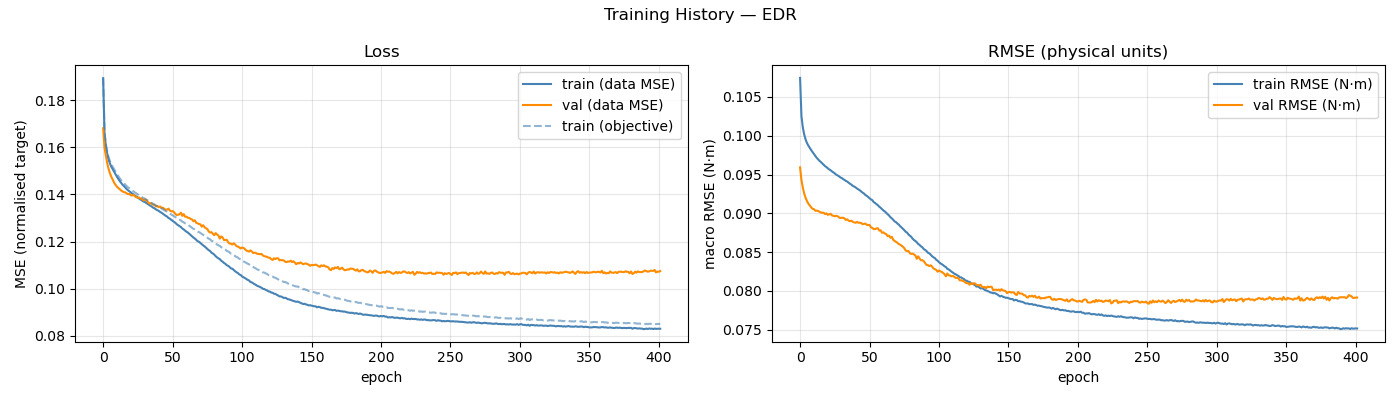

Source data for this figure (header and first rows):
epoch, train_loss, val_loss, train_rmse, val_rmse, train_loss_obj, mean_abs_delta_g, mean_frob_delta_M, mean_abs_delta_C_qd, mean_abs_delta_tau_f
1, 0.1893, 0.1681, 0.1075, 0.09593, 0.1895, 3.69620596e-02, 1.58263604e-05, 1.57301425e-05, 2.88996052e-02
2, 0.1658, 0.1599, 0.1025, 0.09427, 0.1664, 7.05006354e-02, 2.28978994e-04, 5.47652784e-05, 7.30347768e-02
3, 0.1604, 0.1563, 0.1011, 0.09329, 0.1612, 7.96282379e-02, 6.32019355e-04, 1.38564097e-04, 8.36533273e-02
4, 0.1571, 0.1531, 0.1002, 0.09254, 0.158, 8.32466183e-02, 1.13528515e-03, 2.62090899e-04, 8.83727675e-02
5, 0.1547, 0.1507, 0.09951, 0.09198, 0.1556, 8.57906149e-02, 1.77796827e-03, 4.23562443e-04, 9.17665391e-02
6, 0.153, 0.1488, 0.09905, 0.09158, 0.154, 8.72323536e-02, 2.55250978e-03, 6.34711602e-04, 9.47164695e-02
7, 0.1516, 0.1473, 0.09872, 0.09124, 0.1527, 8.83202337e-02, 3.47336888e-03, 9.23599707e-04, 9.65933208e-02
8, 0.1506, 0.1462, 0.09842, 0.091, 0.1516, 8.94423734e-02, 4.54618706e-03, 1.31254395e-03, 9.81709309e-02
9, 0.1495, 0.1449, 0.09815, 0.09078, 0.1506, 9.02941641e-02, 5.76901762e-03, 1.82803624e-03, 9.94582735e-02
10, 0.1485, 0.144, 0.09789, 0.09058, 0.1496, 9.15619621e-02, 7.21710282e-03, 2.47051903e-03, 1.00686275e-01
11, 0.1474, 0.1432, 0.09765, 0.09054, 0.1486, 9.22048637e-02, 8.82385553e-03, 3.20231582e-03, 1.01798228e-01
12, 0.1465, 0.1427, 0.09739, 0.09034, 0.1477, 9.37841862e-02, 1.07049911e-02, 4.04016226e-03, 1.02761826e-01
13, 0.1456, 0.1421, 0.09715, 0.09036, 0.1468, 9.47912082e-02, 1.27711542e-02, 4.97770879e-03, 1.03527840e-01
14, 0.1448, 0.1417, 0.09695, 0.0903, 0.146, 9.56163247e-02, 1.50877368e-02, 6.01551380e-03, 1.04323308e-01
15, 0.1441, 0.1413, 0.09676, 0.09021, 0.1453, 9.69608278e-02, 1.75577514e-02, 7.12037236e-03, 1.05028553e-01
16, 0.1435, 0.141, 0.09661, 0.09009, 0.1448, 9.77810202e-02, 2.03583539e-02, 8.35486367e-03, 1.05680820e-01
17, 0.1429, 0.1408, 0.09643, 0.09009, 0.1441, 9.86723999e-02, 2.32056426e-02, 9.67958415e-03, 1.06250489e-01
18, 0.1423, 0.1404, 0.09625, 0.09006, 0.1435, 9.94245713e-02, 2.64775668e-02, 1.11022542e-02, 1.06559678e-01
19, 0.1417, 0.1401, 0.09608, 0.08991, 0.143, 1.00449458e-01, 2.98466904e-02, 1.26212954e-02, 1.06981831e-01
20, 0.1413, 0.1403, 0.09596, 0.09, 0.1426, 1.01374877e-01, 3.34935943e-02, 1.42454690e-02, 1.07182625e-01
21, 0.1408, 0.1396, 0.0958, 0.08981, 0.1421, 1.02005549e-01, 3.74087951e-02, 1.59758873e-02, 1.07448633e-01
22, 0.1403, 0.1396, 0.09566, 0.08988, 0.1416, 1.02519605e-01, 4.14704471e-02, 1.78227692e-02, 1.07903147e-01
23, 0.1399, 0.1398, 0.09555, 0.08994, 0.1412, 1.03551726e-01, 4.57375688e-02, 1.97349806e-02, 1.07957388e-01
24, 0.1394, 0.1391, 0.0954, 0.08972, 0.1408, 1.03947827e-01, 4.99187595e-02, 2.16748983e-02, 1.08196100e-01
25, 0.1391, 0.1388, 0.09528, 0.08969, 0.1404, 1.04963691e-01, 5.48040069e-02, 2.37902031e-02, 1.08178542e-01
26, 0.1387, 0.1386, 0.09515, 0.08963, 0.14, 1.05111620e-01, 5.98126798e-02, 2.60204525e-02, 1.08226548e-01
27, 0.1382, 0.1386, 0.09499, 0.08968, 0.1395, 1.06327216e-01, 6.51251432e-02, 2.81960006e-02, 1.08434161e-01
28, 0.1378, 0.1382, 0.09489, 0.08963, 0.1392, 1.06767358e-01, 7.03058203e-02, 3.05030254e-02, 1.08384483e-01
29, 0.1374, 0.1381, 0.09478, 0.08949, 0.1388, 1.06975884e-01, 7.56098788e-02, 3.29059363e-02, 1.08220202e-01
30, 0.137, 0.1375, 0.09463, 0.08939, 0.1384, 1.08022562e-01, 8.09249852e-02, 3.53136476e-02, 1.08101283e-01
31, 0.1368, 0.1379, 0.09455, 0.08944, 0.1382, 1.08219573e-01, 8.70349317e-02, 3.79043393e-02, 1.08324228e-01
32, 0.1364, 0.1376, 0.09441, 0.08943, 0.1378, 1.08877564e-01, 9.34679963e-02, 4.05092156e-02, 1.08130984e-01
33, 0.136, 0.1369, 0.09431, 0.08934, 0.1374, 1.09224266e-01, 9.97579466e-02, 4.32562984e-02, 1.07938751e-01
34, 0.1356, 0.1362, 0.09418, 0.08915, 0.1371, 1.09740901e-01, 1.05868158e-01, 4.59200296e-02, 1.07944213e-01
35, 0.1353, 0.1363, 0.09409, 0.08923, 0.1368, 1.10594950e-01, 1.12599381e-01, 4.87323857e-02, 1.07915796e-01
36, 0.1348, 0.1361, 0.09395, 0.08905, 0.1364, 1.10705510e-01, 1.19693770e-01, 5.17035672e-02, 1.07869651e-01
37, 0.1344, 0.1356, 0.0938, 0.089, 0.136, 1.11324420e-01, 1.27079406e-01, 5.46613811e-02, 1.07689331e-01
38, 0.1341, 0.1356, 0.0937, 0.08905, 0.1357, 1.11714699e-01, 1.33990958e-01, 5.76814899e-02, 1.07474423e-01
39, 0.1336, 0.1349, 0.09353, 0.0889, 0.1353, 1.12431576e-01, 1.41567040e-01, 6.05957945e-02, 1.07276443e-01
40, 0.1333, 0.1351, 0.09345, 0.08883, 0.135, 1.12566873e-01, 1.49549935e-01, 6.41184378e-02, 1.07333601e-01
41, 0.133, 0.1346, 0.09334, 0.08879, 0.1347, 1.13015780e-01, 1.57143656e-01, 6.71015389e-02, 1.07126348e-01
42, 0.1326, 0.1349, 0.0932, 0.08888, 0.1343, 1.13762419e-01, 1.65690309e-01, 7.05221492e-02, 1.07118814e-01
43, 0.1322, 0.1343, 0.09309, 0.08879, 0.1341, 1.13723742e-01, 1.74494497e-01, 7.37572062e-02, 1.06934870e-01
44, 0.1318, 0.1344, 0.09297, 0.0888, 0.1337, 1.14313366e-01, 1.82612654e-01, 7.70436488e-02, 1.06829838e-01
45, 0.1314, 0.1339, 0.09281, 0.08876, 0.1333, 1.14713480e-01, 1.90153277e-01, 8.06566299e-02, 1.06754994e-01
46, 0.1309, 0.1335, 0.09267, 0.08861, 0.1329, 1.15408172e-01, 1.98881307e-01, 8.40215453e-02, 1.06548824e-01
47, 0.1306, 0.1335, 0.09256, 0.08864, 0.1327, 1.15581002e-01, 2.10074514e-01, 8.76638459e-02, 1.06525097e-01
48, 0.13, 0.134, 0.09237, 0.08867, 0.1321, 1.16222186e-01, 2.17568797e-01, 9.12033090e-02, 1.06305808e-01
49, 0.1297, 0.1332, 0.09226, 0.08852, 0.1319, 1.16575636e-01, 2.27718606e-01, 9.49873367e-02, 1.06387968e-01
50, 0.1292, 0.1328, 0.09211, 0.0885, 0.1315, 1.17207203e-01, 2.36375064e-01, 9.84019764e-02, 1.06196161e-01
51, 0.1288, 0.1329, 0.09194, 0.0885, 0.1311, 1.17536276e-01, 2.45851517e-01, 1.02313568e-01, 1.06069647e-01
52, 0.1284, 0.1325, 0.0918, 0.0882, 0.1308, 1.18250841e-01, 2.53602489e-01, 1.05795578e-01, 1.05926498e-01
53, 0.1279, 0.1317, 0.0917, 0.08812, 0.1304, 1.18258719e-01, 2.63608551e-01, 1.09619844e-01, 1.06070063e-01
54, 0.1273, 0.1312, 0.09145, 0.08797, 0.1299, 1.19048509e-01, 2.71715512e-01, 1.13452948e-01, 1.05998046e-01
55, 0.127, 0.1314, 0.09133, 0.08797, 0.1296, 1.19384765e-01, 2.83041956e-01, 1.17048853e-01, 1.05718335e-01
56, 0.1266, 0.1316, 0.09118, 0.08806, 0.1293, 1.19846276e-01, 2.89717568e-01, 1.20915948e-01, 1.05810957e-01
57, 0.1261, 0.1322, 0.09105, 0.08808, 0.129, 1.20181077e-01, 2.97260823e-01, 1.24867467e-01, 1.05881364e-01
58, 0.1255, 0.1309, 0.09086, 0.08778, 0.1285, 1.20666590e-01, 3.04920463e-01, 1.28595995e-01, 1.05538872e-01
59, 0.1251, 0.1317, 0.09071, 0.08783, 0.1282, 1.20935509e-01, 3.12761602e-01, 1.32196962e-01, 1.05700465e-01
60, 0.1246, 0.1305, 0.09055, 0.0875, 0.1277, 1.21488530e-01, 3.22248069e-01, 1.36213883e-01, 1.05732849e-01
... 342 more rows
